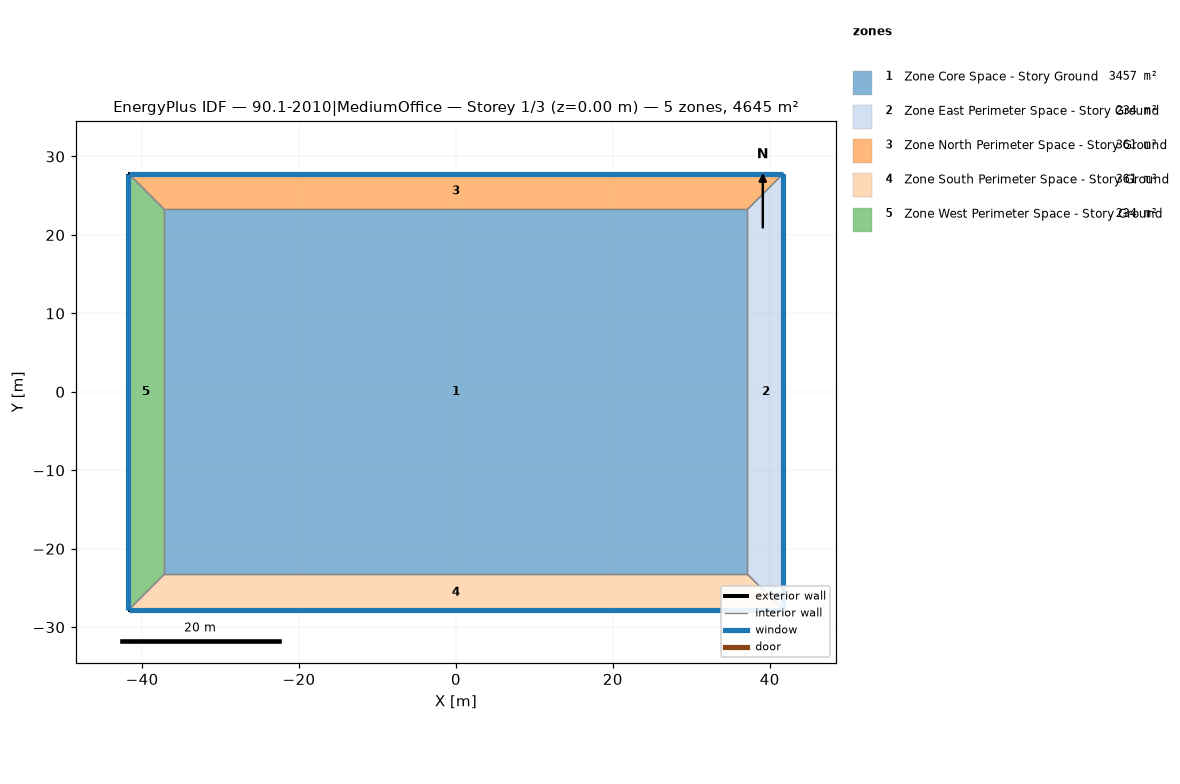
=== STOREY PLAN SPEC (per zone: floor XY polygon, exterior-wall plan segments, windows/doors) ===
zone 1: Zone Core Space - Story Ground  (3456.6 m²)
  floor: (-37.16, -23.25) (-37.16, 23.25) (37.16, 23.25) (37.16, -23.25)
  interior walls: 4
zone 2: Zone East Perimeter Space - Story Ground  (233.5 m²)
  floor: (41.74, 27.82) (41.74, -27.82) (37.16, -23.25) (37.16, 23.25)
  exterior wall: (41.74, -27.82) – (41.74, 27.82)  [55.6 m]
    window: (41.74, -27.80) – (41.74, 27.80)  [154.4 m²]
  interior walls: 3
zone 3: Zone North Perimeter Space - Story Ground  (360.7 m²)
  floor: (-41.74, 27.82) (41.74, 27.82) (37.16, 23.25) (-37.16, 23.25)
  exterior wall: (41.74, 27.82) – (-41.74, 27.82)  [83.5 m]
    window: (41.71, 27.82) – (-41.71, 27.82)  [231.5 m²]
  interior walls: 3
zone 4: Zone South Perimeter Space - Story Ground  (360.7 m²)
  floor: (41.74, -27.82) (-41.74, -27.82) (-37.16, -23.25) (37.16, -23.25)
  exterior wall: (-41.74, -27.82) – (41.74, -27.82)  [83.5 m]
    window: (-41.71, -27.82) – (41.71, -27.82)  [231.5 m²]
  interior walls: 3
zone 5: Zone West Perimeter Space - Story Ground  (233.5 m²)
  floor: (-41.74, -27.82) (-41.74, 27.82) (-37.16, 23.25) (-37.16, -23.25)
  exterior wall: (-41.74, 27.82) – (-41.74, -27.82)  [55.6 m]
    window: (-41.74, 27.80) – (-41.74, -27.80)  [154.4 m²]
  interior walls: 3

=== DERIVED (storey summary) ===
Building: 90.1-2010|MediumOffice
Storey: 1 of 3  (floor level z = 0.00 m)
Storey gross floor area: 4645.2 m²
Zones on this storey: 5
  - Zone Core Space - Story Ground: floor 3456.6 m²
  - Zone East Perimeter Space - Story Ground: floor 233.5 m²; exterior wall 55.6 m (220.5 m²); 1 window(s) 154.4 m²; WWR 70.0%
  - Zone North Perimeter Space - Story Ground: floor 360.7 m²; exterior wall 83.5 m (330.8 m²); 1 window(s) 231.5 m²; WWR 70.0%
  - Zone South Perimeter Space - Story Ground: floor 360.7 m²; exterior wall 83.5 m (330.8 m²); 1 window(s) 231.5 m²; WWR 70.0%
  - Zone West Perimeter Space - Story Ground: floor 233.5 m²; exterior wall 55.6 m (220.5 m²); 1 window(s) 154.4 m²; WWR 70.0%
Zone adjacency (shared interzone walls):
  - Zone Core Space - Story Ground ↔ Zone East Perimeter Space - Story Ground
  - Zone Core Space - Story Ground ↔ Zone North Perimeter Space - Story Ground
  - Zone Core Space - Story Ground ↔ Zone South Perimeter Space - Story Ground
  - Zone Core Space - Story Ground ↔ Zone West Perimeter Space - Story Ground
  - Zone East Perimeter Space - Story Ground ↔ Zone North Perimeter Space - Story Ground
  - Zone East Perimeter Space - Story Ground ↔ Zone South Perimeter Space - Story Ground
  - Zone North Perimeter Space - Story Ground ↔ Zone West Perimeter Space - Story Ground
  - Zone South Perimeter Space - Story Ground ↔ Zone West Perimeter Space - Story Ground